Run: headless pygame with SDL's dummy video driver; simulated clock (each Clock.tick advances the game by its frame time, no real sleeping); random seed 0; keys injected as events and as key.get_pressed() state; mouse plan: one left click at the window centre at the start of phase 2, then a move to the lower-right quarter at the start of phase 3.
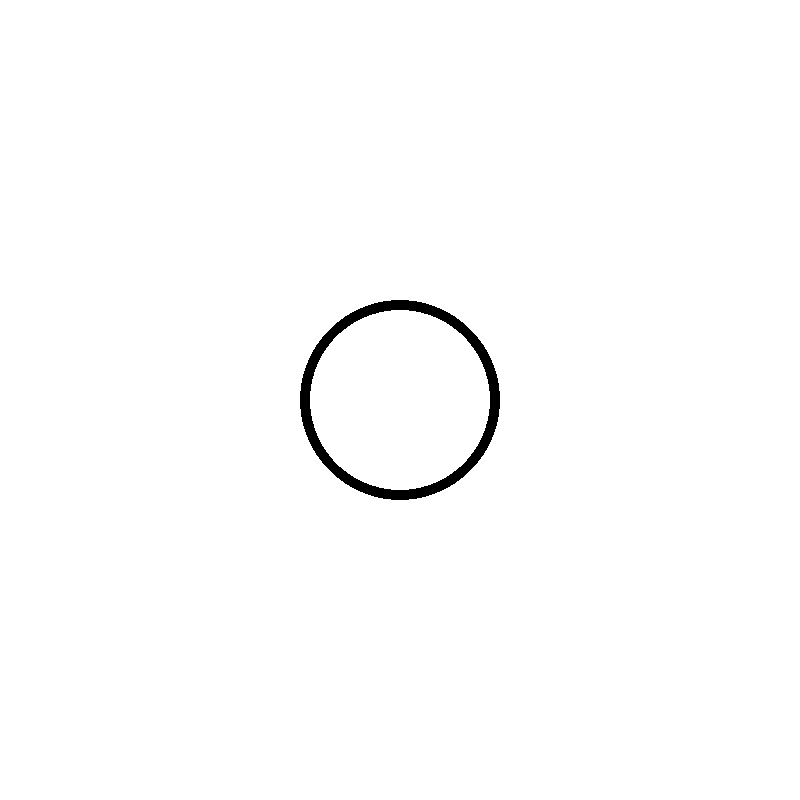
Frame 1 of 4 · flips 1–60 · no input
Frame 2 of 4 · flips 61–180 · clicked the window centre · tapped SPACE, RETURN · held RIGHT (→), D · screen unchanged from frame 1, image omitted
Frame 3 of 4 · flips 181–300 · moved the mouse to the lower-right quarter · held DOWN (↓), S · screen unchanged from frame 2, image omitted
Frame 4 of 4 · flips 301–420 · held LEFT (←), A, UP (↑), W · screen unchanged from frame 3, image omitted

The pygame program that drew these frames:

# Importing pygame module
import pygame
 
# initiate pygame and give permission
# to use pygame's functionality.
pygame.init()
 
# create the display surface object
# of specific dimension.
screen = pygame.display.set_mode((800, 800))
 
# Fill the scree with white color
screen.fill((255, 255, 255))
running = True
while running:
    for event in pygame.event.get():
        if event.type == pygame.QUIT:
            running = False
        if event.type == pygame.K_ESCAPE:
            running = False
        if event.type == pygame.MOUSEBUTTONDOWN and event.button == 1:
            bool_mokey_1 = True
            mouse_x, mouse_y = pygame.mouse.get_pos()
            msx,msy = mouse_x,mouse_y

    pygame.draw.circle(screen, (0,0,0), (400, 400), 100, 10)
    # Draws the surface object to the screen.
    pygame.display.update()
